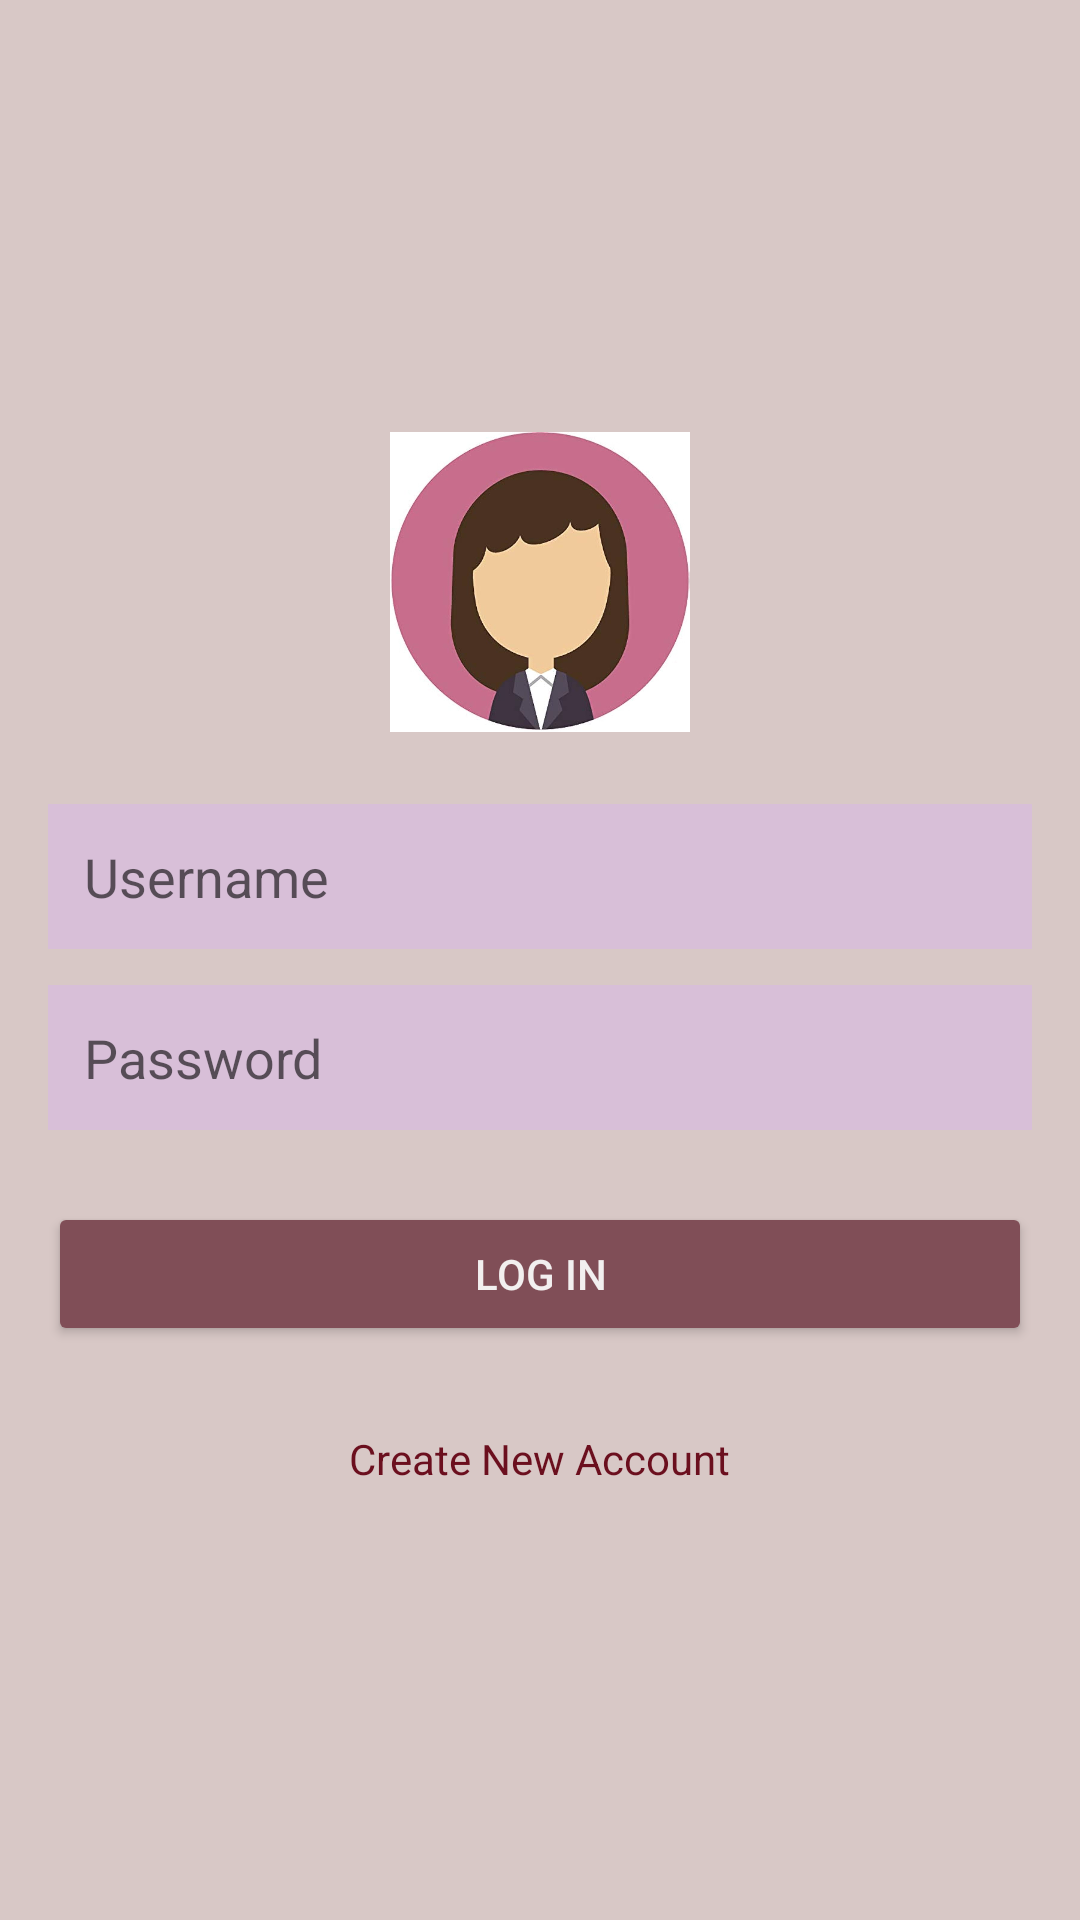

The Android layout XML behind this screen, and the referenced resources:
<!-- AndroidManifest.xml: application theme Theme.UniGuide -->
<!-- res/layout/activity_main.xml -->
<?xml version="1.0" encoding="utf-8"?>
<LinearLayout
    xmlns:android="http://schemas.android.com/apk/res/android"
    android:orientation="vertical"
    android:layout_width="match_parent"
    android:layout_height="match_parent"
    android:gravity="center"
    android:padding="16dp"
    android:background="#D8C8C6">

    
    <ImageView
        android:layout_width="100dp"
        android:layout_height="100dp"
        android:src="@drawable/photogang"
        android:layout_gravity="center"
        android:layout_marginBottom="24dp"/>

    
    <EditText
        android:id="@+id/etUsername"
        android:layout_width="match_parent"
        android:layout_height="wrap_content"
        android:hint="Username"
        android:padding="12dp"
        android:background="@color/pastelButton"
        android:textColor="@color/pastelText"
        android:layout_marginBottom="12dp"/>

    
    <EditText
        android:id="@+id/etEmail"
        android:layout_width="match_parent"
        android:layout_height="wrap_content"
        android:hint="Email"
        android:inputType="textEmailAddress"
        android:padding="12dp"
        android:background="@color/pastelButton"
        android:textColor="@color/pastelText"
        android:layout_marginBottom="12dp"
        android:visibility="gone"/>

    
    <EditText
        android:id="@+id/etPassword"
        android:layout_width="match_parent"
        android:layout_height="wrap_content"
        android:hint="Password"
        android:inputType="textPassword"
        android:padding="12dp"
        android:background="@color/pastelButton"
        android:textColor="@color/pastelText"
        android:layout_marginBottom="24dp"/>

    
    <Button
        android:id="@+id/btnLogin"
        android:layout_width="match_parent"
        android:layout_height="wrap_content"
        android:layout_gravity="center"
        android:layout_marginBottom="12dp"
        android:backgroundTint="#804E57"
        android:padding="12dp"
        android:text="Log In"
        android:textColor="@color/pastelText" />

    
    <Button
        android:id="@+id/btnSignUp"
        android:layout_width="match_parent"
        android:layout_height="wrap_content"
        android:text="Sign Up"
        android:padding="12dp"
        android:background="#2D98A5"
        android:textColor="@color/pastelText"
        android:layout_gravity="center"
        android:visibility="gone"/>

    
    <TextView
        android:id="@+id/tvNewAccount"
        android:layout_width="wrap_content"
        android:layout_height="wrap_content"
        android:text="Create New Account"
        android:textColor="#6B0F1E"
        android:layout_marginTop="16dp"
        android:gravity="center"/>
</LinearLayout>
<!-- resources referenced by this layout -->
<resources>
  <color name="pastelButton">#D8BFD8</color>
  <color name="pastelText">#F2EFEF</color>
  <!-- drawable photogang: jpg bitmap (drawable, 30213 bytes) -->
  <style name="Theme.UniGuide" parent="Theme.MaterialComponents.Light.NoActionBar">
  
          
          <item name="colorPrimary">@color/purple_500</item>
          <item name="colorPrimaryVariant">@color/purple_700</item>
          <item name="colorOnPrimary">@color/white</item>
          <item name="colorSecondary">@color/teal_200</item>
          <item name="colorSecondaryVariant">@color/teal_700</item>
          <item name="colorOnSecondary">@color/black</item>
  
          
          <item name="android:statusBarColor">@color/purple_700</item>
          <item name="android:windowLightStatusBar">false</item>
  
          
          <item name="android:navigationBarColor">@color/black</item>
          <item name="android:navigationBarDividerColor">@color/teal_700</item>
  
          
  
      </style>
  <color name="purple_500">#6200EE</color>
  <color name="purple_700">#3700B3</color>
  <color name="white">#FFFFFF</color>
  <color name="teal_200">#03DAC5</color>
  <color name="teal_700">#018786</color>
  <color name="black">#000000</color>
</resources>
